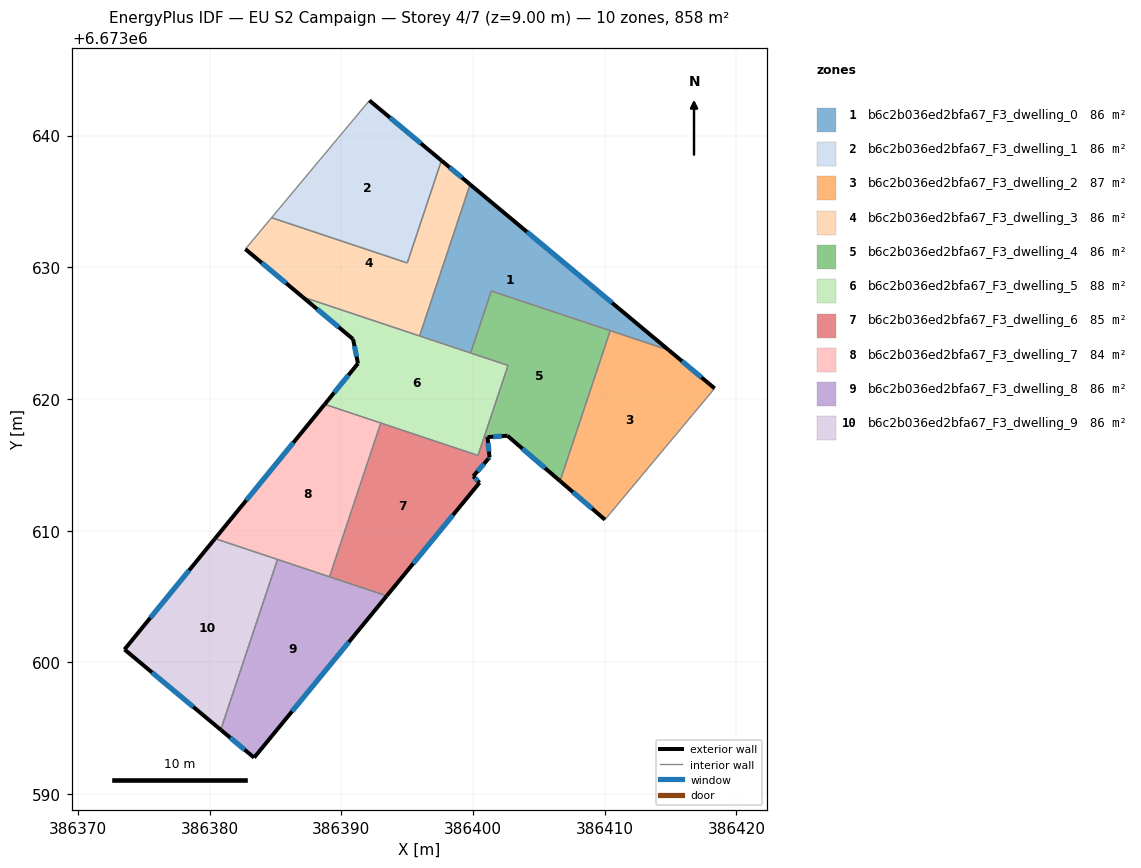
=== STOREY PLAN SPEC (per zone: floor XY polygon, exterior-wall plan segments, windows/doors) ===
zone 1: b6c2b036ed2bfa67_F3_dwelling_0  (85.8 m²)
  floor: (386414.86, 6673623.71) (386401.38, 6673628.20) (386399.81, 6673623.49) (386395.94, 6673624.79) (386399.77, 6673636.29)
  exterior wall: (386414.86, 6673623.71) – (386399.77, 6673636.29)  [19.6 m]
    window: (386410.55, 6673627.30) – (386404.08, 6673632.70)  [10.8 m²]
  interior walls: 5
zone 2: b6c2b036ed2bfa67_F3_dwelling_1  (85.8 m²)
  floor: (386397.59, 6673638.11) (386395.00, 6673630.33) (386384.70, 6673633.76) (386392.13, 6673642.67)
  exterior wall: (386397.59, 6673638.11) – (386392.13, 6673642.67)  [7.1 m]
    window: (386396.03, 6673639.41) – (386393.69, 6673641.36)  [3.9 m²]
  interior walls: 3
zone 3: b6c2b036ed2bfa67_F3_dwelling_2  (86.7 m²)
  floor: (386414.86, 6673623.71) (386418.34, 6673620.81) (386410.01, 6673610.84) (386406.60, 6673613.77) (386410.41, 6673625.19)
  exterior wall: (386406.60, 6673613.77) – (386410.01, 6673610.84)  [4.5 m]
    window: (386407.58, 6673612.93) – (386409.04, 6673611.68)  [2.5 m²]
  exterior wall: (386418.34, 6673620.81) – (386414.86, 6673623.71)  [4.5 m]
    window: (386417.35, 6673621.63) – (386415.85, 6673622.88)  [2.5 m²]
  interior walls: 3
zone 4: b6c2b036ed2bfa67_F3_dwelling_3  (85.8 m²)
  floor: (386399.77, 6673636.29) (386395.94, 6673624.79) (386387.05, 6673627.75) (386382.71, 6673631.38) (386384.70, 6673633.76) (386395.00, 6673630.33) (386397.59, 6673638.11)
  exterior wall: (386399.77, 6673636.29) – (386397.59, 6673638.11)  [2.8 m]
    window: (386399.15, 6673636.81) – (386398.22, 6673637.59)  [1.6 m²]
  exterior wall: (386382.71, 6673631.38) – (386387.05, 6673627.75)  [5.7 m]
    window: (386383.95, 6673630.34) – (386385.81, 6673628.79)  [3.1 m²]
  interior walls: 5
zone 5: b6c2b036ed2bfa67_F3_dwelling_4  (85.8 m²)
  floor: (386410.41, 6673625.19) (386406.60, 6673613.77) (386402.61, 6673617.21) (386401.10, 6673617.11) (386400.83, 6673617.09) (386402.65, 6673622.55) (386399.81, 6673623.49) (386401.38, 6673628.20)
  exterior wall: (386402.61, 6673617.21) – (386406.60, 6673613.77)  [5.3 m]
    window: (386403.75, 6673616.23) – (386405.46, 6673614.75)  [2.9 m²]
  exterior wall: (386401.10, 6673617.11) – (386402.61, 6673617.21)  [1.5 m]
    window: (386401.53, 6673617.14) – (386402.18, 6673617.18)  [0.8 m²]
  interior walls: 6
zone 6: b6c2b036ed2bfa67_F3_dwelling_5  (87.5 m²)
  floor: (386402.65, 6673622.55) (386400.37, 6673615.72) (386388.73, 6673619.60) (386391.26, 6673622.69) (386390.89, 6673624.54) (386387.05, 6673627.75)
  exterior wall: (386390.89, 6673624.54) – (386391.26, 6673622.69)  [1.9 m]
    window: (386390.99, 6673624.02) – (386391.15, 6673623.22)  [1.0 m²]
  exterior wall: (386387.05, 6673627.75) – (386390.89, 6673624.54)  [5.0 m]
    window: (386388.15, 6673626.83) – (386389.79, 6673625.46)  [2.8 m²]
  exterior wall: (386391.26, 6673622.69) – (386388.73, 6673619.60)  [4.0 m]
    window: (386390.53, 6673621.81) – (386389.45, 6673620.48)  [2.2 m²]
  interior walls: 7
zone 7: b6c2b036ed2bfa67_F3_dwelling_6  (84.9 m²)
  floor: (386401.10, 6673617.11) (386401.25, 6673615.56) (386401.15, 6673615.45) (386400.01, 6673614.13) (386400.49, 6673613.65) (386393.44, 6673605.05) (386389.10, 6673606.50) (386392.99, 6673618.18) (386400.37, 6673615.72) (386400.83, 6673617.09)
  exterior wall: (386401.25, 6673615.56) – (386401.09, 6673617.11)  [1.6 m]
    window: (386401.20, 6673616.00) – (386401.14, 6673616.67)  [0.9 m²]
  exterior wall: (386401.15, 6673615.45) – (386401.25, 6673615.56)  [0.1 m]
    window: (386401.18, 6673615.49) – (386401.22, 6673615.53)  [0.1 m²]
  exterior wall: (386400.01, 6673614.13) – (386401.15, 6673615.45)  [1.7 m]
    window: (386400.34, 6673614.51) – (386400.83, 6673615.08)  [1.0 m²]
  exterior wall: (386400.49, 6673613.65) – (386400.01, 6673614.13)  [0.7 m]
    window: (386400.35, 6673613.78) – (386400.15, 6673613.99)  [0.4 m²]
  exterior wall: (386393.44, 6673605.05) – (386400.49, 6673613.65)  [11.1 m]
    window: (386395.46, 6673607.51) – (386398.47, 6673611.19)  [6.1 m²]
  interior walls: 5
zone 8: b6c2b036ed2bfa67_F3_dwelling_7  (84.1 m²)
  floor: (386392.99, 6673618.18) (386389.10, 6673606.50) (386380.40, 6673609.40) (386388.73, 6673619.60)
  exterior wall: (386388.73, 6673619.60) – (386380.40, 6673609.40)  [13.2 m]
    window: (386386.35, 6673616.68) – (386382.78, 6673612.31)  [7.3 m²]
  interior walls: 4
zone 9: b6c2b036ed2bfa67_F3_dwelling_8  (85.8 m²)
  floor: (386393.44, 6673605.05) (386383.37, 6673592.77) (386380.84, 6673594.88) (386385.15, 6673607.82)
  exterior wall: (386380.84, 6673594.88) – (386383.37, 6673592.77)  [3.3 m]
    window: (386381.56, 6673594.28) – (386382.65, 6673593.37)  [1.8 m²]
  exterior wall: (386383.37, 6673592.77) – (386393.44, 6673605.05)  [15.9 m]
    window: (386386.25, 6673596.28) – (386390.56, 6673601.54)  [8.8 m²]
  interior walls: 3
zone 10: b6c2b036ed2bfa67_F3_dwelling_9  (85.8 m²)
  floor: (386385.15, 6673607.82) (386380.84, 6673594.88) (386373.53, 6673600.98) (386380.40, 6673609.40)
  exterior wall: (386373.53, 6673600.98) – (386380.84, 6673594.88)  [9.5 m]
    window: (386375.62, 6673599.24) – (386378.75, 6673596.63)  [5.2 m²]
  exterior wall: (386380.40, 6673609.40) – (386373.53, 6673600.98)  [10.9 m]
    window: (386378.44, 6673606.99) – (386375.49, 6673603.39)  [6.0 m²]
  interior walls: 2

=== DERIVED (storey summary) ===
Building: EU S2 Campaign
Storey: 4 of 7  (floor level z = 9.00 m)
Storey gross floor area: 858.1 m²
Zones on this storey: 10
  - b6c2b036ed2bfa67_F3_dwelling_0: floor 85.8 m²; exterior wall 19.6 m (58.9 m²); 1 window(s) 10.8 m²; WWR 18.4%
  - b6c2b036ed2bfa67_F3_dwelling_1: floor 85.8 m²; exterior wall 7.1 m (21.4 m²); 1 window(s) 3.9 m²; WWR 18.4%
  - b6c2b036ed2bfa67_F3_dwelling_2: floor 86.7 m²; exterior wall 9.0 m (27.1 m²); 2 window(s) 5.0 m²; WWR 18.4%
  - b6c2b036ed2bfa67_F3_dwelling_3: floor 85.8 m²; exterior wall 8.5 m (25.5 m²); 2 window(s) 4.7 m²; WWR 18.4%
  - b6c2b036ed2bfa67_F3_dwelling_4: floor 85.8 m²; exterior wall 6.8 m (20.3 m²); 2 window(s) 3.7 m²; WWR 18.4%
  - b6c2b036ed2bfa67_F3_dwelling_5: floor 87.5 m²; exterior wall 10.9 m (32.6 m²); 3 window(s) 6.0 m²; WWR 18.4%
  - b6c2b036ed2bfa67_F3_dwelling_6: floor 84.9 m²; exterior wall 15.2 m (45.7 m²); 5 window(s) 8.4 m²; WWR 18.4%
  - b6c2b036ed2bfa67_F3_dwelling_7: floor 84.1 m²; exterior wall 13.2 m (39.5 m²); 1 window(s) 7.3 m²; WWR 18.4%
  - b6c2b036ed2bfa67_F3_dwelling_8: floor 85.8 m²; exterior wall 19.2 m (57.6 m²); 2 window(s) 10.6 m²; WWR 18.4%
  - b6c2b036ed2bfa67_F3_dwelling_9: floor 85.8 m²; exterior wall 20.4 m (61.2 m²); 2 window(s) 11.2 m²; WWR 18.4%
Zone adjacency (shared interzone walls):
  - b6c2b036ed2bfa67_F3_dwelling_0 ↔ b6c2b036ed2bfa67_F3_dwelling_2
  - b6c2b036ed2bfa67_F3_dwelling_0 ↔ b6c2b036ed2bfa67_F3_dwelling_3
  - b6c2b036ed2bfa67_F3_dwelling_0 ↔ b6c2b036ed2bfa67_F3_dwelling_4
  - b6c2b036ed2bfa67_F3_dwelling_0 ↔ b6c2b036ed2bfa67_F3_dwelling_5
  - b6c2b036ed2bfa67_F3_dwelling_1 ↔ b6c2b036ed2bfa67_F3_dwelling_3
  - b6c2b036ed2bfa67_F3_dwelling_2 ↔ b6c2b036ed2bfa67_F3_dwelling_4
  - b6c2b036ed2bfa67_F3_dwelling_3 ↔ b6c2b036ed2bfa67_F3_dwelling_5
  - b6c2b036ed2bfa67_F3_dwelling_4 ↔ b6c2b036ed2bfa67_F3_dwelling_5
  - b6c2b036ed2bfa67_F3_dwelling_4 ↔ b6c2b036ed2bfa67_F3_dwelling_6
  - b6c2b036ed2bfa67_F3_dwelling_5 ↔ b6c2b036ed2bfa67_F3_dwelling_6
  - b6c2b036ed2bfa67_F3_dwelling_5 ↔ b6c2b036ed2bfa67_F3_dwelling_7
  - b6c2b036ed2bfa67_F3_dwelling_6 ↔ b6c2b036ed2bfa67_F3_dwelling_7
  - b6c2b036ed2bfa67_F3_dwelling_6 ↔ b6c2b036ed2bfa67_F3_dwelling_8
  - b6c2b036ed2bfa67_F3_dwelling_7 ↔ b6c2b036ed2bfa67_F3_dwelling_8
  - b6c2b036ed2bfa67_F3_dwelling_7 ↔ b6c2b036ed2bfa67_F3_dwelling_9
  - b6c2b036ed2bfa67_F3_dwelling_8 ↔ b6c2b036ed2bfa67_F3_dwelling_9